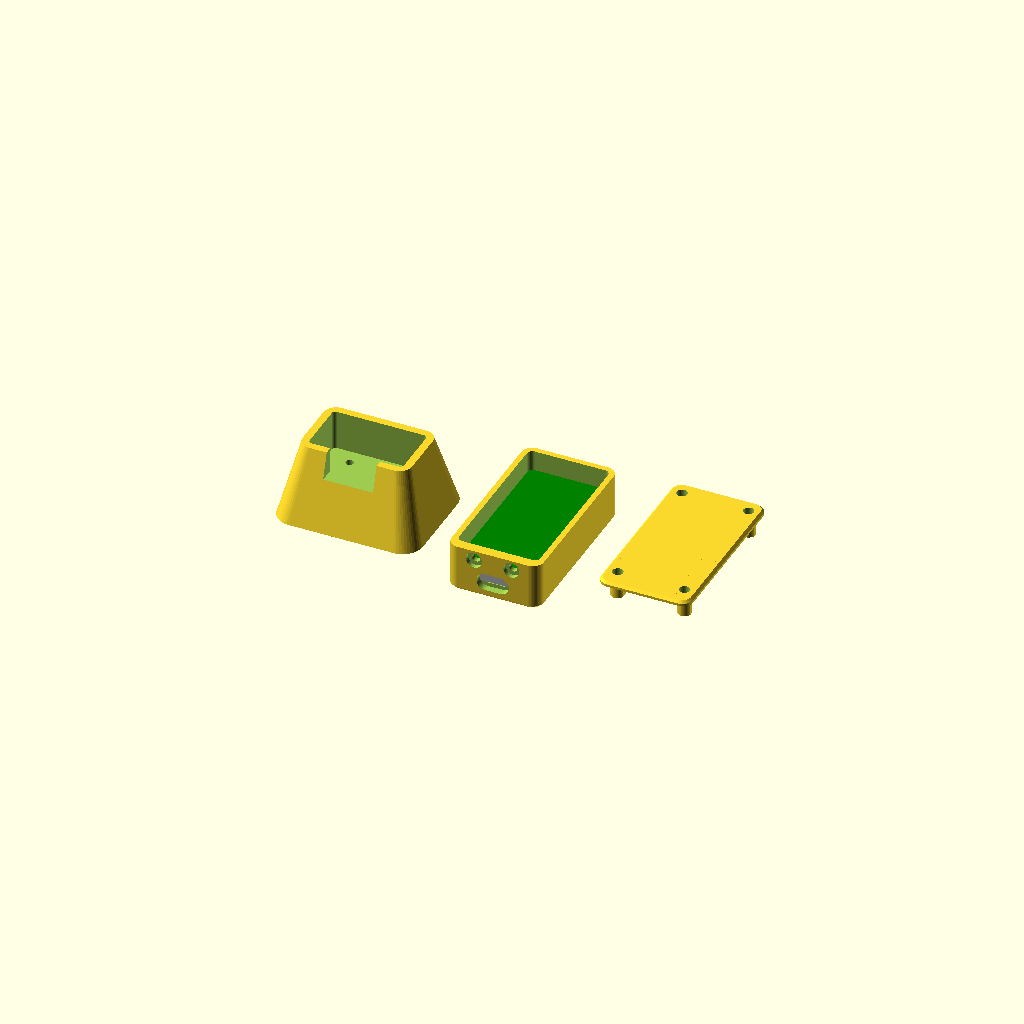
Cell 1: the model at its default parameters.
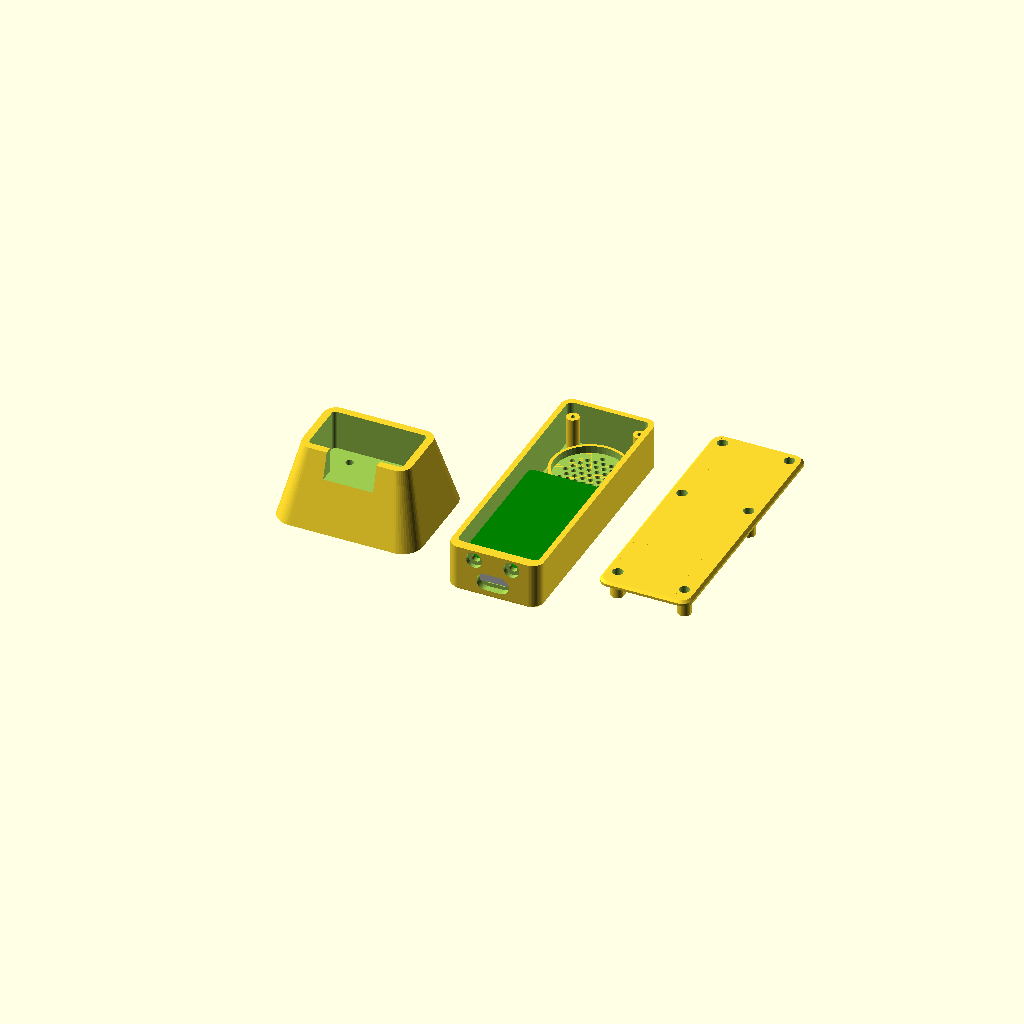
Cell 2: speaker = true (everything else at default).
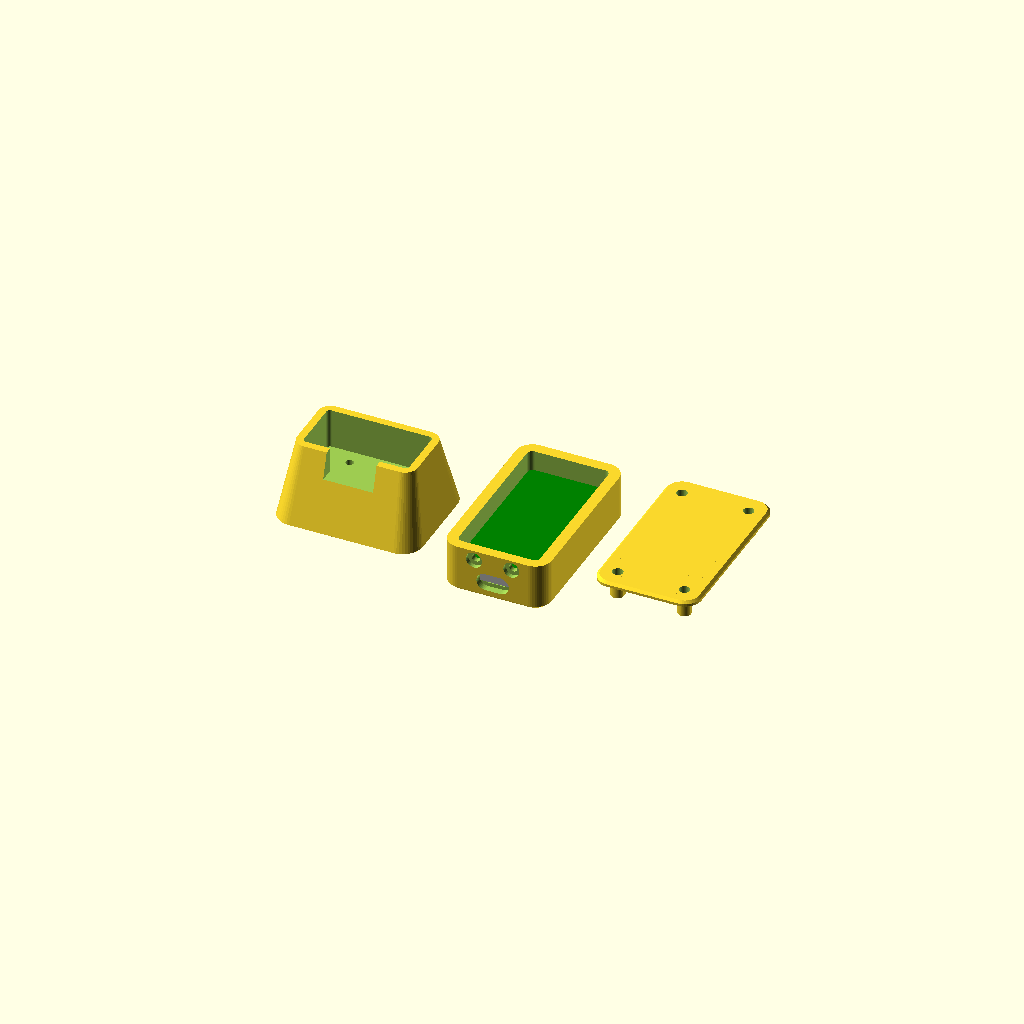
Cell 3: wall = 4.4 (everything else at default).
One fixed orthographic camera (rotation 55°, 0°, 25°; colour scheme Cornfield) for every cell.
OpenSCAD source file case/voice_mic.scad:
// Pilot glosowy - obudowa i stacja dokujaca (OpenSCAD)
//
// Uklad wspolrzednych urzadzenia = uklad plytki: X w prawo (0..32), Y w gore
// (0..62, USB na dole), Z w glab od przedniej scianki (Z=0 lezy na stole drukarki).
//
// Eksport:  openscad -D 'part="tub"' -D speaker=false -o tub.stl voice_mic.scad
//   part = "tub" | "lid" | "button" | "dock" | "assembly"

part    = "assembly";
speaker = false;      // true = wydluzona wersja z glosnikiem 28 mm

/* [Plytka] */
pcb_w = 32; pcb_l = 62; pcb_t = 1.6;
holes = [[2.6, 3.5], [29.4, 3.5], [2.6, 58.5], [29.4, 58.5]];
btn_xy = [16, 33]; led_xy = [16, 42.5]; mic_xy = [16, 53.6];
usb_x = 16;

/* [Obudowa] */
c      = 0.3;    // luz wokol plytki
wall   = 2.2;    // scianki boczne i gorna
bwall  = 4.0;    // scianka dolna (USB, styki, magnes)
front  = 2.0;    // scianka przednia
gap_f  = 7.5;    // przod plytki -> scianka przednia
gap_b  = 8.0;    // tyl plytki -> pokrywa (bateria)
lid_t  = 2.0;
r_in   = 2.2;
ext    = speaker ? 34 : 0;   // przedluzenie na glosnik
spk_d  = 28;     // srednica glosnika
mic_shape = "round";   // "round" (modul okragly 14 mm) | "square" (14 x 14 mm)
mic_d  = 14.6;

/* [Elementy] */
sw_h      = 5.0;   // wysokosc mikroprzycisku 6x6 (od plytki do czubka)
btn_d     = 12;    // otwor na klawisz
led_d     = 5.3;
screw_pilot = 1.7; // otwor pod wkret M2
screw_clear = 2.4;
screw_head  = 4.2;
contact_dx  = 7.5; // styki ladowania: sruby M3 w dolnej sciance, X = usb_x +- contact_dx
pogo_off    = 1.9; // pin pogo trafia w pierscien lba sruby, nie w gniazdo imbusowe
magnet_d = 8.2; magnet_h = 3.2;   // magnes 8 x 3 mm

/* [Stacja] */
pogo_body  = 7.0;  // wysokosc pinu pogo nad plytka stacji (w stanie swobodnym)
pogo_hole  = 3.2;  // otwor w podlodze stacji
pogo_stick = 1.3;  // o ile pin wystaje ponad podloge
dock_pcb = [36, 12];
cup_depth = 16;

$fn = 48;
eps = 0.01;

// ---- wymiary pochodne ----
zp  = front + gap_f;            // przednia powierzchnia plytki
zb  = zp + pcb_t;               // tylna powierzchnia plytki
zc  = zb + gap_b;               // koniec wanny / poczatek pokrywy
ix0 = -c; ix1 = pcb_w + c; iy0 = -c; iy1 = pcb_l + c + ext;
ox0 = ix0 - wall; ox1 = ix1 + wall; oy0 = iy0 - bwall; oy1 = iy1 + wall;
r_out = r_in + wall;
z_contact = zb + 4.0;
z_magnet  = zb + 3.8;
z_usb     = zp - 1.2 - 1.6;      // os gniazda USB-C modulu XIAO
seat_z    = zc + lid_t - 4.3;    // gniazdo lba wkretu M2x12
spk_xy    = [16, pcb_l + c + 3 + spk_d / 2];
top_boss  = [[2.6, iy1 - 2.8], [29.4, iy1 - 2.8]];

module rrect(x0, y0, x1, y1, r) {
    hull() for (x = [x0 + r, x1 - r], y = [y0 + r, y1 - r]) translate([x, y]) circle(r);
}
module outer2d(inset = 0) { rrect(ox0 + inset, oy0 + inset, ox1 - inset, oy1 - inset, r_out - inset); }
module inner2d(inset = 0) { rrect(ix0 + inset, iy0 + inset, ix1 - inset, iy1 - inset, max(0.5, r_in - inset)); }

// walec wzdluz osi Y (do otworow w dolnej sciance)
module ycyl(d, y0, y1) { translate([0, y0, 0]) rotate([-90, 0, 0]) cylinder(d = d, h = y1 - y0); }

module tub() {
    difference() {
        union() {
            difference() {
                hull() {                                   // bryla z fazka na przedniej krawedzi
                    linear_extrude(eps) outer2d(1.2);
                    translate([0, 0, 1.2]) linear_extrude(zc - 1.2) outer2d();
                }
                translate([0, 0, front]) linear_extrude(zc) inner2d();
            }
            // slupki pod plytke
            for (h = holes) translate([h[0], h[1], front - eps]) cylinder(d = 4.6, h = gap_f + eps);
            // podpory krawedzi plytki przy przycisku
            for (x = [ix0, ix1 - 1.6]) translate([x, btn_xy[1] - 2.5, front - eps]) cube([1.6, 5, gap_f + eps]);
            // gniazdo modulu mikrofonu
            translate([mic_xy[0], mic_xy[1], front - eps]) difference() {
                if (mic_shape == "round") cylinder(d = mic_d + 2.4, h = 1.8);
                else translate([-mic_d / 2 - 1.2, -mic_d / 2 - 1.2, 0]) cube([mic_d + 2.4, mic_d + 2.4, 1.8]);
                if (mic_shape == "round") translate([0, 0, -1]) cylinder(d = mic_d, h = 4);
                else translate([-mic_d / 2, -mic_d / 2, -1]) cube([mic_d, mic_d, 4]);
                translate([-4.5, -mic_d, -1]) cube([9, mic_d, 4]);       // wyjscie przewodow
            }
            if (speaker) {
                translate([spk_xy[0], spk_xy[1], front - eps]) difference() {
                    cylinder(d = spk_d + 0.4 + 2.4, h = 3);
                    translate([0, 0, -1]) cylinder(d = spk_d + 0.4, h = 5);
                    translate([-5, -spk_d, -1]) cube([10, spk_d, 5]);
                }
                for (b = top_boss) translate([b[0], b[1], front - eps]) cylinder(d = 5, h = 15 - front);
            }
        }
        // --- otwory ---
        for (h = holes) translate([h[0], h[1], front + 1.5]) cylinder(d = screw_pilot, h = gap_f);
        if (speaker) for (b = top_boss) translate([b[0], b[1], 4]) cylinder(d = screw_pilot, h = 12);
        translate([btn_xy[0], btn_xy[1], -1]) cylinder(d = btn_d, h = front + 2);
        translate([led_xy[0], led_xy[1], -1]) cylinder(d = led_d, h = front + 2);
        // port mikrofonu: maly otwor + komora od srodka
        translate([mic_xy[0], mic_xy[1], -1]) cylinder(d = 2.2, h = front + 2);
        translate([mic_xy[0], mic_xy[1], front - 0.8]) cylinder(d = 7, h = 2);
        // USB-C: otwor na gniazdo + kieszen na obudowe wtyczki
        hull() for (dx = [-2.9, 2.9]) translate([usb_x + dx, 0, z_usb]) ycyl(3.9, oy0 - 1, iy0 + 1);
        hull() for (dx = [-3.0, 3.0]) translate([usb_x + dx, 0, z_usb]) ycyl(7.0, oy0 - 1, oy0 + 2.85);
        // styki ladowania (sruby M3 z lbem kulistym) i magnes
        for (s = [-1, 1]) translate([usb_x + s * contact_dx, 0, z_contact]) {
            ycyl(3.3, oy0 - 1, iy0 + 1);
            ycyl(6.4, oy0 - 1, oy0 + 1.8);
        }
        translate([usb_x, 0, z_magnet]) ycyl(magnet_d, iy0 - magnet_h, iy0 + 1);
        // maskownica glosnika
        if (speaker) for (i = [-5:5], j = [-5:5]) {
            p = [i * 3.2 + (j % 2 == 0 ? 0 : 1.6), j * 2.77];
            if (norm(p) < spk_d / 2 - 2.5) translate([spk_xy[0] + p[0], spk_xy[1] + p[1], -1]) cylinder(d = 2, h = front + 2, $fn = 16);
        }
    }
}

module lid() {
    difference() {
        union() {
            hull() {
                translate([0, 0, zc]) linear_extrude(lid_t - 1.0) outer2d();
                translate([0, 0, zc + lid_t - eps]) linear_extrude(eps) outer2d(1.0);
            }
            // wpust centrujacy (bez dolnej krawedzi - tam sa nakretki stykow)
            translate([0, 0, zc - 2]) linear_extrude(2 + eps) difference() {
                inner2d(0.25); inner2d(1.45);
                translate([3, iy0 - 1]) square([pcb_w - 6, 4]);
            }
            // tuleje dociskajace plytke
            intersection() {
                for (h = holes) translate([h[0], h[1], zb + 0.1]) cylinder(d = 5.6, h = zc - zb);
                translate([0, 0, zb]) linear_extrude(zc) difference() {
                    inner2d(0.25);
                    translate([5.1, iy0 - 1]) square([pcb_w - 10.2, iy1 - iy0 + 2]);
                }
            }
            if (speaker) for (b = top_boss) translate([b[0], b[1], 15.1]) cylinder(d = 5.6, h = zc - 15.1 + eps);
        }
        for (h = concat(holes, speaker ? top_boss : [])) translate([h[0], h[1], 0]) {
            cylinder(d = screw_clear, h = zc + lid_t + 1);
            translate([0, 0, seat_z]) cylinder(d = screw_head, h = 10);
        }
    }
}

module button() {
    // drukowac klawiszem (plaska strona) do stolu
    nub = (zp - sw_h) - front - 0.05 - 1.3 - 0.15;
    translate([btn_xy[0], btn_xy[1], 0]) {
        translate([0, 0, -0.8]) cylinder(d = btn_d - 0.4, h = front + 0.8 + 0.05 + eps);
        translate([0, 0, front + 0.05]) cylinder(d = btn_d + 2, h = 1.3);
        translate([0, 0, front + 1.35 - eps]) cylinder(d = 4, h = nub);
    }
}

// ---- stacja dokujaca: os pionowa = Y urzadzenia; tu Z w gore ----
dev_w = ox1 - ox0; dev_t = zc + lid_t;
floor_t = pogo_body - pogo_stick;
chamber = 8;
dock_w = 58; dock_d = 46;
module dock() {
    // lokalnie: X = X urzadzenia - usb_x ; Y = Z urzadzenia - dev_t/2 ; Z w gore od blatu
    zf = chamber + floor_t;                       // gorna powierzchnia podlogi
    yc = z_contact - dev_t / 2;                   // linia stykow
    difference() {
        hull() {
            linear_extrude(eps) rrect(-dock_w / 2, -dock_d / 2, dock_w / 2, dock_d / 2, 8);
            translate([0, 0, zf + cup_depth - eps]) linear_extrude(eps)
                rrect(-dev_w / 2 - 3.4, -dev_t / 2 - 3.4, dev_w / 2 + 3.4, dev_t / 2 + 3.4, 5);
        }
        // kieszen na pilota
        translate([0, 0, zf]) linear_extrude(cup_depth + 1) rrect(-dev_w / 2 - 0.4, -dev_t / 2 - 0.4, dev_w / 2 + 0.4, dev_t / 2 + 0.4, 1.5);
        // wyciecie z przodu (strona przycisku) - orientacja i chwyt
        translate([-10, -dock_d, zf + 6]) cube([20, dock_d, cup_depth]);
        // piny pogo
        for (s = [-1, 1]) translate([s * (contact_dx + pogo_off), yc, chamber - 1]) cylinder(d = pogo_hole, h = floor_t + 2);
        // magnes od spodu podlogi (zostaje 0,8 mm scianki)
        translate([0, z_magnet - dev_t / 2, chamber - 1]) cylinder(d = magnet_d, h = floor_t - 0.8 + 1);
        // komora plytki + kanal przewodu do tylu
        translate([-dock_pcb[0] / 2 - 0.5, yc - 7.5, -1]) cube([dock_pcb[0] + 1, dock_pcb[1] + 1, chamber + 1]);
        translate([-2.4, yc, -1]) cube([4.8, dock_d, 5.5]);
        // otwory pod wkrety M2 mocujace plytke stacji
        for (s = [-1, 1]) translate([s * 15.5, yc + 1.5, chamber - 1]) cylinder(d = screw_pilot, h = 5);
    }
}

module pcb_dummy() {
    color("green") translate([0, 0, zp]) linear_extrude(pcb_t) rrect(0, 0, pcb_w, pcb_l, 2);
    color("silver") translate([7.1, -1.55, zp - 4.4]) cube([17.8, 22.55, 4.4]);
}

if (part == "tub") tub();
else if (part == "lid") translate([0, 0, zc + lid_t]) rotate([180, 0, 0]) lid();
else if (part == "button") translate([0, 0, front + 1.35]) rotate([180, 0, 0]) button();
else if (part == "dock") dock();
else {
    tub(); pcb_dummy();
    color("orange") button();
    translate([60, 0, 0]) lid();
    translate([-50, 30, 0]) dock();
}
Customizer parameters (derived from the source; name, type, default, range or options):
part: string, default "assembly"
speaker: bool, default false
usb_x: number, default 16
c: number, default 0.3
wall: number, default 2.2
bwall: number, default 4
front: number, default 2
gap_f: number, default 7.5
gap_b: number, default 8
lid_t: number, default 2
r_in: number, default 2.2
spk_d: number, default 28
mic_shape: string, default "round"
mic_d: number, default 14.6
sw_h: number, default 5
btn_d: number, default 12
led_d: number, default 5.3
screw_pilot: number, default 1.7
screw_clear: number, default 2.4
screw_head: number, default 4.2
contact_dx: number, default 7.5
pogo_off: number, default 1.9
pogo_body: number, default 7
pogo_hole: number, default 3.2
pogo_stick: number, default 1.3
dock_pcb: vector, default [36, 12]
cup_depth: number, default 16
eps: number, default 0.01
